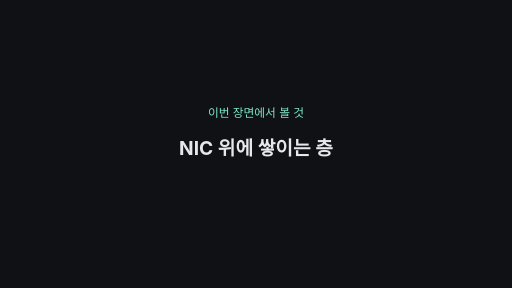
t = 0.00 s
t = 1.50 s: frame unchanged from t = 0.00 s, image omitted
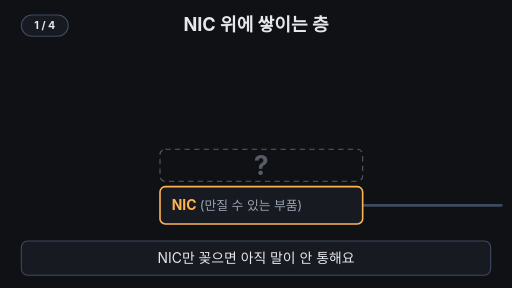
t = 3.23 s
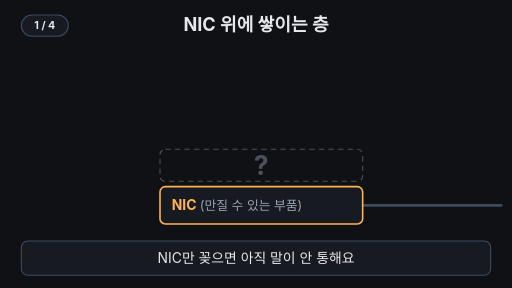
t = 5.04 s
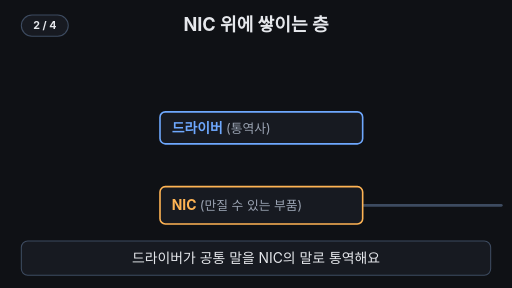
t = 6.56 s
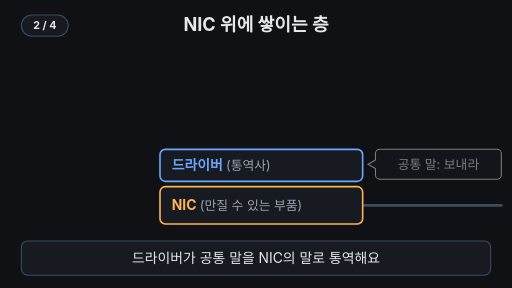
t = 8.37 s

The animated SVG that drew these frames (rendered in a browser with its animation timeline set to each time). Animation: 25 SMIL elements (animate=21,animateTransform=4); frames cover the first 8.37 s, repeats indefinitely.

<svg xmlns="http://www.w3.org/2000/svg" viewBox="0 0 960 540" width="960" height="540" font-family="-apple-system,'Apple SD Gothic Neo','Segoe UI',sans-serif">
  <rect width="960" height="540" fill="#0f1115"/>

  <!-- 제목 -->
  <text x="480" y="58" text-anchor="middle" font-size="34" font-weight="700" fill="#e6e8ec">NIC 위에 쌓이는 층</text>

  <!-- 케이블(항상 보임): NIC 오른쪽으로 나가는 선 -->
  <line x1="680" y1="385" x2="940" y2="385" stroke="#3d4b60" stroke-width="5" stroke-linecap="round">
    <animate attributeName="opacity" dur="21.6s" repeatCount="indefinite" keyTimes="0;0.09259;0.42833;0.44648;0.53722;0.55537;1" values="1;1;1;0;0;1;1"/>
  </line>

  <!-- NIC (하드웨어, 항상 보임) -->
  <rect x="300" y="350" width="380" height="70" rx="10" fill="#171a21" stroke="#ffb454" stroke-width="3"/>
  <text x="322" y="394" font-size="26" font-weight="700" fill="#ffb454">NIC <tspan font-size="24" font-weight="400" fill="#9aa3b2">(만질 수 있는 부품)</tspan></text>

  <!-- 0~2초: 빈 자리 + 깜박이는 물음표 -->
  <g opacity="1">
    <animate attributeName="opacity" dur="21.6s" repeatCount="indefinite" keyTimes="0;0.09259;0.13796;0.18333;0.2287;0.265;0.28315;0.97278;1" values="1;1;0.35;1;0.35;1;0;0;1"/>
    <rect x="300" y="280" width="380" height="60" rx="10" fill="none" stroke="#9aa3b2" stroke-width="2" stroke-dasharray="10 8"/>
    <text x="490" y="328" text-anchor="middle" font-size="50" font-weight="700" fill="#9aa3b2">?</text>
  </g>

  <!-- 2~5초: 드라이버 블록이 내려와 끼워짐 -->
  <g opacity="0">
    <animate attributeName="opacity" dur="21.6s" repeatCount="indefinite" keyTimes="0;0.09259;0.27407;0.3013;0.95463;0.99093;1" values="0;0;0;1;1;0;0"/>
    <animateTransform attributeName="transform" type="translate" dur="21.6s" repeatCount="indefinite" keyTimes="0;0.09259;0.27407;0.35574;1" values="0,-110;0,-110;0,-110;0,0;0,0"/>
    <rect x="300" y="280" width="380" height="60" rx="10" fill="#171a21" stroke="#6ea8fe" stroke-width="3"/>
    <text x="322" y="319" font-size="26" font-weight="700" fill="#6ea8fe">드라이버 <tspan font-size="24" font-weight="400" fill="#9aa3b2">(통역사)</tspan></text>
  </g>

  <!-- 3~5초: 통역 말풍선 (공통 말 → NIC의 말) -->
  <g opacity="0">
    <animate attributeName="opacity" dur="21.6s" repeatCount="indefinite" keyTimes="0;0.09259;0.37389;0.40111;0.52815;0.5463;1" values="0;0;0;1;1;0;0"/>
    <path d="M712,280 h220 a8,8 0 0 1 8,8 v40 a8,8 0 0 1 -8,8 h-220 a8,8 0 0 1 -8,-8 v-12 l-14,-8 l14,-8 v-12 a8,8 0 0 1 8,-8 z" fill="#171a21" stroke="#e6e8ec" stroke-width="2"/>
    <text x="822" y="317" text-anchor="middle" font-size="24" fill="#e6e8ec">공통 말: 보내라</text>
  </g>
  <g opacity="0">
    <animate attributeName="opacity" dur="21.6s" repeatCount="indefinite" keyTimes="0;0.09259;0.43741;0.46463;0.52815;0.5463;1" values="0;0;0;1;1;0;0"/>
    <path d="M822,338 v12" stroke="#6ea8fe" stroke-width="3"/>
    <path d="M814,344 l8,8 l8,-8" fill="none" stroke="#6ea8fe" stroke-width="3"/>
    <path d="M712,356 h220 a8,8 0 0 1 8,8 v44 a8,8 0 0 1 -8,8 h-220 a8,8 0 0 1 -8,-8 v-14 l-14,-8 l14,-8 v-14 a8,8 0 0 1 8,-8 z" fill="#171a21" stroke="#ffb454" stroke-width="2"/>
    <text x="822" y="395" text-anchor="middle" font-size="24" fill="#ffb454">NIC의 말: 1011</text>
  </g>

  <!-- 5~8초: IP 블록 -->
  <g opacity="0">
    <animate attributeName="opacity" dur="21.6s" repeatCount="indefinite" keyTimes="0;0.09259;0.5463;0.57352;0.95463;0.99093;1" values="0;0;0;1;1;0;0"/>
    <animateTransform attributeName="transform" type="translate" dur="21.6s" repeatCount="indefinite" keyTimes="0;0.09259;0.5463;0.61889;1" values="0,-90;0,-90;0,-90;0,0;0,0"/>
    <rect x="300" y="210" width="380" height="60" rx="10" fill="#171a21" stroke="#7ee7c7" stroke-width="3"/>
    <text x="322" y="249" font-size="26" font-weight="700" fill="#7ee7c7">IP <tspan font-size="24" font-weight="400" fill="#9aa3b2">소프트웨어</tspan></text>
  </g>

  <!-- TCP 블록 -->
  <g opacity="0">
    <animate attributeName="opacity" dur="21.6s" repeatCount="indefinite" keyTimes="0;0.09259;0.63704;0.66426;0.95463;0.99093;1" values="0;0;0;1;1;0;0"/>
    <animateTransform attributeName="transform" type="translate" dur="21.6s" repeatCount="indefinite" keyTimes="0;0.09259;0.63704;0.70963;1" values="0,-60;0,-60;0,-60;0,0;0,0"/>
    <rect x="300" y="140" width="380" height="60" rx="10" fill="#171a21" stroke="#7ee7c7" stroke-width="3"/>
    <text x="322" y="179" font-size="26" font-weight="700" fill="#7ee7c7">TCP <tspan font-size="24" font-weight="400" fill="#9aa3b2">소프트웨어</tspan></text>
  </g>

  <!-- 왼쪽 '운영체제 수준' 괄호: 위에서 아래로 그려짐 -->
  <path d="M288,140 h-16 v200 h16" fill="none" stroke="#ffb454" stroke-width="3" stroke-dasharray="232" stroke-dashoffset="232">
    <animate attributeName="stroke-dashoffset" dur="21.6s" repeatCount="indefinite" keyTimes="0;0.09259;0.69148;0.80037;0.95463;0.99093;1" values="232;232;232;0;0;232;232"/>
  </path>
  <g font-size="24" font-weight="700" fill="#ffb454" text-anchor="end" opacity="0">
    <animate attributeName="opacity" dur="21.6s" repeatCount="indefinite" keyTimes="0;0.09259;0.74593;0.78222;0.95463;0.99093;1" values="0;0;0;1;1;0;0"/>
    <text x="258" y="234">운영체제</text>
    <text x="258" y="266">수준</text>
  </g>

  <!-- 8~10초: 데이터 상자가 위에서 NIC까지 내려옴 -->
  <g opacity="0">
    <animate attributeName="opacity" dur="21.6s" repeatCount="indefinite" keyTimes="0;0.09259;0.80944;0.82759;0.90926;0.92741;1" values="0;0;0;1;1;0;0"/>
    <animateTransform attributeName="transform" type="translate" dur="21.6s" repeatCount="indefinite" keyTimes="0;0.09259;0.82759;0.90926;1" values="0,94;0,94;0,94;0,366;0,366"/>
    <rect x="574" y="0" width="94" height="38" rx="6" fill="#7ee7c7"/>
    <text x="621" y="27" text-anchor="middle" font-size="24" font-weight="700" fill="#0f1115">데이터</text>
  </g>

  <!-- 신호가 선으로 빠져나감 -->
  <circle cx="0" cy="385" r="10" fill="#7ee7c7" opacity="0">
    <animate attributeName="opacity" dur="21.6s" repeatCount="indefinite" keyTimes="0;0.09259;0.90926;0.91833;0.9637;0.97278;1" values="0;0;0;1;1;0;0"/>
    <animate attributeName="cx" dur="21.6s" repeatCount="indefinite" keyTimes="0;0.09259;0.90926;0.9637;1" values="690;690;690;930;930"/>
  </circle>

  <!-- 자막 바 -->
  <rect x="40" y="452" width="880" height="64" rx="12" fill="#171a21" stroke="#3d4b60" stroke-width="2"/>
  <g font-size="26" text-anchor="middle" fill="#e6e8ec">
    <text x="480" y="494">NIC만 꽂으면 아직 말이 안 통해요
      <animate attributeName="opacity" dur="21.6s" repeatCount="indefinite" keyTimes="0;0.09259;0.265;0.28315;0.98185;1" values="1;1;1;0;0;1"/>
    </text>
    <text x="480" y="494" opacity="0">드라이버가 공통 말을 NIC의 말로 통역해요
      <animate attributeName="opacity" dur="21.6s" repeatCount="indefinite" keyTimes="0;0.09259;0.28315;0.3013;0.53722;0.55537;1" values="0;0;0;1;1;0;0"/>
    </text>
    <text x="480" y="494" opacity="0">그 위에 IP·TCP 소프트웨어가 쌓여요
      <animate attributeName="opacity" dur="21.6s" repeatCount="indefinite" keyTimes="0;0.09259;0.55537;0.57352;0.80944;0.82759;1" values="0;0;0;1;1;0;0"/>
    </text>
    <text x="480" y="494" opacity="0" font-weight="700" fill="#7ee7c7">NIC + 드라이버 + TCP/IP, 전체가 한 세트
      <animate attributeName="opacity" dur="21.6s" repeatCount="indefinite" keyTimes="0;0.09259;0.82759;0.84574;0.97278;0.99093;1" values="0;0;0;1;1;0;0"/>
    </text>
  </g>
<g aria-label="재생 단계"><rect x="40" y="28" width="88" height="40" rx="20" fill="#171a21" stroke="#3d4b60" stroke-width="2"/><text x="84" y="55" text-anchor="middle" font-size="20" font-weight="700" fill="#e6e8ec" opacity="1">1 / 4<animate attributeName="opacity" values="1;1;1;0;0" keyTimes="0;0.09259;0.28315;0.29222;1" calcMode="discrete" dur="21.6s" repeatCount="indefinite"/></text><text x="84" y="55" text-anchor="middle" font-size="20" font-weight="700" fill="#e6e8ec" opacity="0">2 / 4<animate attributeName="opacity" values="0;0;0;1;1;0;0" keyTimes="0;0.09259;0.28315;0.29222;0.55537;0.56444;1" calcMode="discrete" dur="21.6s" repeatCount="indefinite"/></text><text x="84" y="55" text-anchor="middle" font-size="20" font-weight="700" fill="#e6e8ec" opacity="0">3 / 4<animate attributeName="opacity" values="0;0;0;1;1;0;0" keyTimes="0;0.09259;0.55537;0.56444;0.82759;0.83667;1" calcMode="discrete" dur="21.6s" repeatCount="indefinite"/></text><text x="84" y="55" text-anchor="middle" font-size="20" font-weight="700" fill="#e6e8ec" opacity="0">4 / 4<animate attributeName="opacity" values="0;0;0;1;1" keyTimes="0;0.09259;0.82759;0.83667;1" calcMode="discrete" dur="21.6s" repeatCount="indefinite"/></text></g>
<g id="intro"><rect width="960" height="540" rx="24" fill="#0f1115"/><text x="480" y="220" text-anchor="middle" font-size="22" fill="#7ee7c7">이번 장면에서 볼 것</text><text x="480" y="290" text-anchor="middle" font-size="36" font-weight="700" fill="#e6e8ec">NIC 위에 쌓이는 층</text><animate attributeName="opacity" values="1;0" keyTimes="0;0.09259" calcMode="discrete" dur="21.6s" repeatCount="indefinite"/></g></svg>
